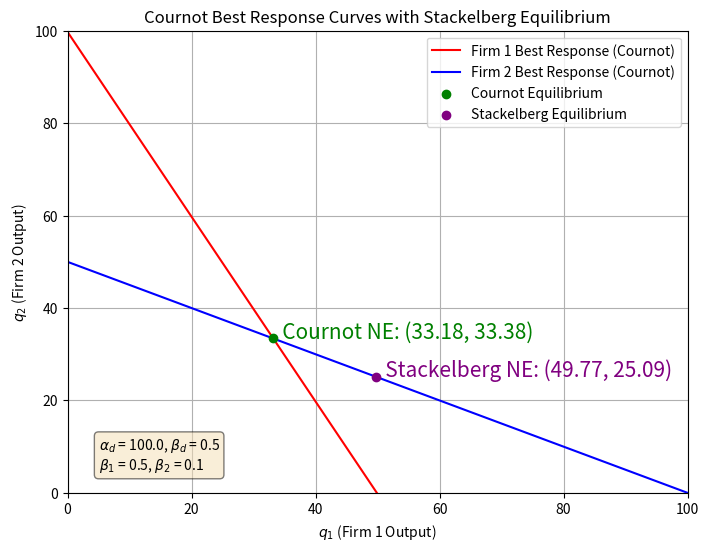

This chart was generated by the following Python code:
import numpy as np
import matplotlib.pyplot as plt

# Input Parameters
alphad = 100.0
betad  = 0.5
beta1  = 0.5
beta2  = 0.1

# Create range for q1 values
q1_range = np.linspace(0, alphad, 100)

# Cournot best response functions
BR2 = (alphad - q1_range - betad * beta2) / 2.0
BR1 = alphad - betad * beta1 - 2 * q1_range

# Equilibrium values
# Cournot equilibrium
q1_cournot = (alphad + betad * (beta2 - 2 * beta1)) / 3.0
q2_cournot = (alphad + betad * (beta1 - 2 * beta2)) / 3.0
# Stackelberg equilibrium
q1_stack = (alphad + betad * (beta2 - 2 * beta1)) / 2.0
q2_stack = (alphad - betad * (3 * beta2 - 2 * beta1)) / 4.0

plt.figure(figsize=(8, 6))
plt.plot(q1_range, BR1, label="Firm 1 Best Response (Cournot)", color="red")
plt.plot(q1_range, BR2, label="Firm 2 Best Response (Cournot)", color="blue")
plt.scatter([q1_cournot], [q2_cournot], color="green", zorder=5, label="Cournot Equilibrium")
plt.text(q1_cournot, q2_cournot, f"  Cournot NE: ({q1_cournot:.2f}, {q2_cournot:.2f})", color="green", fontsize=15)
plt.scatter([q1_stack], [q2_stack], color="purple", zorder=5, label="Stackelberg Equilibrium")
plt.text(q1_stack, q2_stack, f"  Stackelberg NE: ({q1_stack:.2f}, {q2_stack:.2f})", color="purple", fontsize=15)

plt.xlabel(r"$q_1$ (Firm 1 Output)")
plt.ylabel(r"$q_2$ (Firm 2 Output)")
plt.title("Cournot Best Response Curves with Stackelberg Equilibrium")
plt.legend()
plt.grid(True)
plt.xlim(0, alphad)
plt.ylim(0, alphad)

# Annotate parameter values on the plot (using axes fraction coordinates)
params_text = f"$\\alpha_d$ = {alphad}, $\\beta_d$ = {betad}\n$\\beta_1$ = {beta1}, $\\beta_2$ = {beta2}"
plt.text(0.05, 0.05, params_text, transform=plt.gca().transAxes,
         fontsize=10, bbox=dict(boxstyle="round", facecolor="wheat", alpha=0.5))

plt.show()
